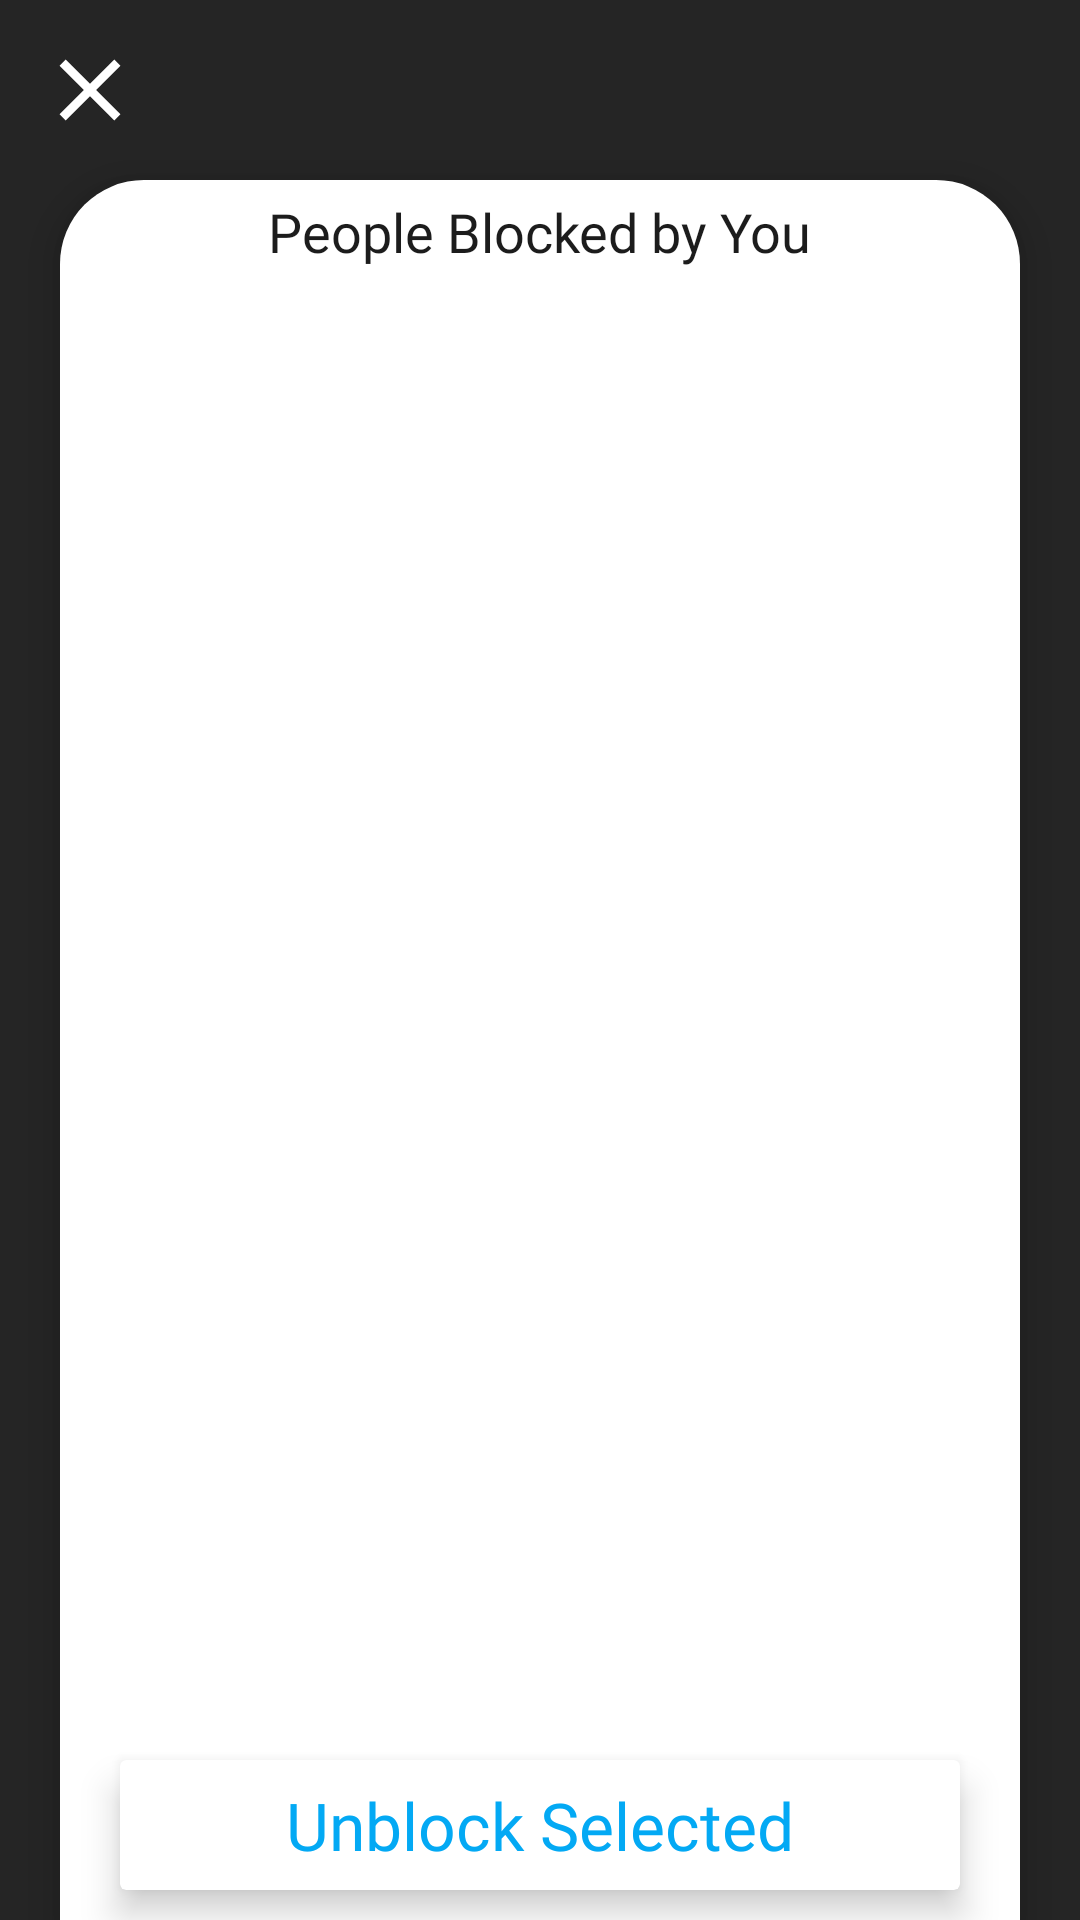

The Android layout XML behind this screen, and the referenced resources:
<!-- AndroidManifest.xml: application theme Theme.PeerLocator -->
<!-- res/layout/block_list_fragment.xml -->
<?xml version="1.0" encoding="utf-8"?>
<androidx.constraintlayout.widget.ConstraintLayout xmlns:android="http://schemas.android.com/apk/res/android"
    xmlns:app="http://schemas.android.com/apk/res-auto"
    xmlns:tools="http://schemas.android.com/tools"
    android:layout_width="match_parent"
    android:layout_height="match_parent"
    android:background="@color/black_tinted"
    tools:context=".fragments.BlockListFragment">

    <androidx.constraintlayout.widget.ConstraintLayout
        android:layout_width="match_parent"
        android:layout_height="0dp"
        android:layout_marginStart="20dp"
        android:layout_marginEnd="20dp"
        android:background="@drawable/splash_screen_bottom_background"
        android:elevation="8dp"
        android:orientation="vertical"
        app:layout_constraintBottom_toBottomOf="parent"
        app:layout_constraintEnd_toEndOf="parent"
        app:layout_constraintHorizontal_bias="0.5"
        app:layout_constraintStart_toStartOf="parent"
        app:layout_constraintTop_toBottomOf="@+id/close_button">

        <TextView
            android:id="@+id/textView6"
            android:layout_width="wrap_content"
            android:layout_height="wrap_content"
            android:layout_gravity="center"
            android:layout_marginTop="5dp"
            android:fontFamily="@font/fjord_one"
            android:text="@string/people_blocked_by_you"
            android:textSize="18sp"
            app:layout_constraintEnd_toEndOf="parent"
            app:layout_constraintHorizontal_bias="0.5"
            app:layout_constraintStart_toStartOf="parent"
            app:layout_constraintTop_toTopOf="parent" />

        <androidx.recyclerview.widget.RecyclerView
            android:id="@+id/block_list_recycler_view"
            android:layout_width="match_parent"
            android:layout_height="0dp"
            android:layout_marginTop="6dp"
            android:layout_marginBottom="6dp"
            app:layout_constraintBottom_toTopOf="@+id/unblock_button"
            app:layout_constraintEnd_toEndOf="parent"
            app:layout_constraintHorizontal_bias="0.5"
            app:layout_constraintStart_toStartOf="parent"
            app:layout_constraintTop_toBottomOf="@+id/textView6"
            tools:itemCount="15"
            tools:listitem="@layout/block_card" />

        <androidx.cardview.widget.CardView
            android:id="@+id/unblock_button"
            android:layout_width="match_parent"
            android:layout_height="wrap_content"
            android:layout_marginStart="20dp"
            android:layout_marginEnd="20dp"
            android:layout_marginBottom="10dp"
            app:cardElevation="7dp"
            app:cardMaxElevation="4dp"
            app:layout_constraintBottom_toBottomOf="parent"
            app:layout_constraintEnd_toEndOf="parent"
            app:layout_constraintHorizontal_bias="0.5"
            app:layout_constraintStart_toStartOf="parent">

            <TextView
                android:layout_width="wrap_content"
                android:layout_height="wrap_content"
                android:layout_gravity="center"
                android:fontFamily="@font/bree_serif"
                android:padding="7dp"
                android:text="@string/unblock_selected"
                android:textColor="@color/blue"
                android:textSize="22sp" />

        </androidx.cardview.widget.CardView>

        <LinearLayout
            android:id="@+id/nothing_found"
            android:layout_width="match_parent"
            android:layout_height="wrap_content"
            android:orientation="vertical"
            android:visibility="gone"
            app:layout_constraintEnd_toEndOf="parent"
            app:layout_constraintHorizontal_bias="0.5"
            app:layout_constraintStart_toStartOf="parent"
            app:layout_constraintTop_toTopOf="parent"
            app:layout_constraintBottom_toBottomOf="parent"
            android:layout_marginBottom="50dp">

            <ImageView
                android:layout_width="match_parent"
                android:layout_height="220dp"
                android:src="@drawable/il_nothing_found" />

            <TextView
                android:layout_width="wrap_content"
                android:layout_height="wrap_content"
                android:layout_gravity="center_horizontal"
                android:layout_marginBottom="20dp"
                android:fontFamily="@font/bree_serif"
                android:text="@string/no_one_in_your_block_list"
                android:textColor="@color/grey"
                android:textSize="22sp" />

        </LinearLayout>

    </androidx.constraintlayout.widget.ConstraintLayout>

    <ImageView
        android:id="@+id/close_button"
        android:layout_width="60dp"
        android:layout_height="60dp"
        android:layout_weight="1"
        android:src="@drawable/ic_close_foreground"
        app:layout_constraintStart_toStartOf="parent"
        app:layout_constraintTop_toTopOf="parent" />

</androidx.constraintlayout.widget.ConstraintLayout>
<!-- res/layout/block_card.xml (included above) -->
<?xml version="1.0" encoding="utf-8"?>
<androidx.cardview.widget.CardView xmlns:android="http://schemas.android.com/apk/res/android"
    xmlns:app="http://schemas.android.com/apk/res-auto"
    xmlns:tools="http://schemas.android.com/tools"
    android:layout_width="match_parent"
    android:layout_height="wrap_content"
    android:layout_margin="2dp"
    app:cardElevation="4dp"
    app:cardMaxElevation="4dp">

    <androidx.constraintlayout.widget.ConstraintLayout
        android:layout_width="match_parent"
        android:layout_height="wrap_content">

        <ImageView
            android:id="@+id/block_profile_picture"
            android:layout_width="60dp"
            android:layout_height="60dp"
            android:layout_marginStart="5dp"
            android:layout_marginTop="5dp"
            android:layout_marginBottom="5dp"
            app:layout_constraintBottom_toBottomOf="parent"
            app:layout_constraintStart_toStartOf="parent"
            app:layout_constraintTop_toTopOf="parent" />

        <TextView
            android:id="@+id/block_name"
            android:layout_width="wrap_content"
            android:layout_height="wrap_content"
            android:layout_marginStart="6dp"
            android:fontFamily="@font/vesper_libre"
            android:textSize="25sp"
            app:layout_constraintBottom_toBottomOf="parent"
            app:layout_constraintStart_toEndOf="@+id/block_profile_picture"
            app:layout_constraintTop_toTopOf="parent"
            tools:text="Shivansh Goel" />

        <CheckBox
            android:id="@+id/unblock_check_box"
            android:layout_width="40dp"
            android:layout_height="40dp"
            android:layout_marginEnd="5dp"
            app:layout_constraintBottom_toBottomOf="parent"
            app:layout_constraintEnd_toEndOf="parent"
            app:layout_constraintTop_toTopOf="parent" />

    </androidx.constraintlayout.widget.ConstraintLayout>

</androidx.cardview.widget.CardView>
<!-- resources referenced by this layout -->
<resources>
  <color name="black_tinted">#D9000000</color>
  <color name="blue">#03A9F4</color>
  <color name="grey">#808080</color>
  <!-- drawable ic_close_foreground (drawable) -->
  <vector xmlns:android="http://schemas.android.com/apk/res/android"
      android:width="108dp"
      android:height="108dp"
      android:viewportWidth="108"
      android:viewportHeight="108"
      android:tint="#FFFFFF">
    <group android:scaleX="2.61"
        android:scaleY="2.61"
        android:translateX="22.68"
        android:translateY="22.68">
      <path
          android:fillColor="@android:color/white"
          android:pathData="M19,6.41L17.59,5 12,10.59 6.41,5 5,6.41 10.59,12 5,17.59 6.41,19 12,13.41 17.59,19 19,17.59 13.41,12z"/>
    </group>
  </vector>
  <!-- drawable il_nothing_found: png bitmap (drawable-v24, 35058 bytes) -->
  <!-- drawable splash_screen_bottom_background (drawable) -->
  <?xml version="1.0" encoding="utf-8"?>
  <shape xmlns:android="http://schemas.android.com/apk/res/android"
      android:shape="rectangle" >
      <corners
          android:topLeftRadius="28dp"
          android:topRightRadius="28dp"/>
  
      <solid android:color="?attr/base_background" />
  
  </shape>
  <string name="no_one_in_your_block_list">No one in your block list</string>
  <string name="people_blocked_by_you">People Blocked by You</string>
  <string name="unblock_selected">Unblock Selected</string>
  <style name="Theme.PeerLocator" parent="Theme.AppCompat.DayNight.NoActionBar">
          
          <item name="colorPrimary">@color/primary_color</item>
          <item name="colorPrimaryVariant">@color/primary_color</item>
          <item name="colorOnPrimary">@color/white</item>
          
          <item name="colorSecondary">@color/dark_sea_green</item>
          <item name="colorSecondaryVariant">@color/dark_sea_green</item>
          <item name="colorOnSecondary">@color/black</item>
          
          <item name="android:statusBarColor" tools:targetApi="l">?attr/colorPrimaryVariant</item>
          
  
          <item name="android:textColor">@color/dark_grey</item>
          <item name="android:textColorHint">@color/light_grey</item>
  
          <item name="text_color_dark">@color/dark_grey</item>
          <item name="text_color_fade">@color/light_grey</item>
          <item name="base_background">@color/white</item>
          <item name="text_color_green">@color/dark_sea_green</item>
      </style>
  <color name="primary_color">#0a5687</color>
  <color name="white">#FFFFFFFF</color>
  <color name="dark_sea_green">#037138</color>
  <color name="black">#FF000000</color>
  <color name="dark_grey">#1C1C1C</color>
  <color name="light_grey">#676767</color>
</resources>
